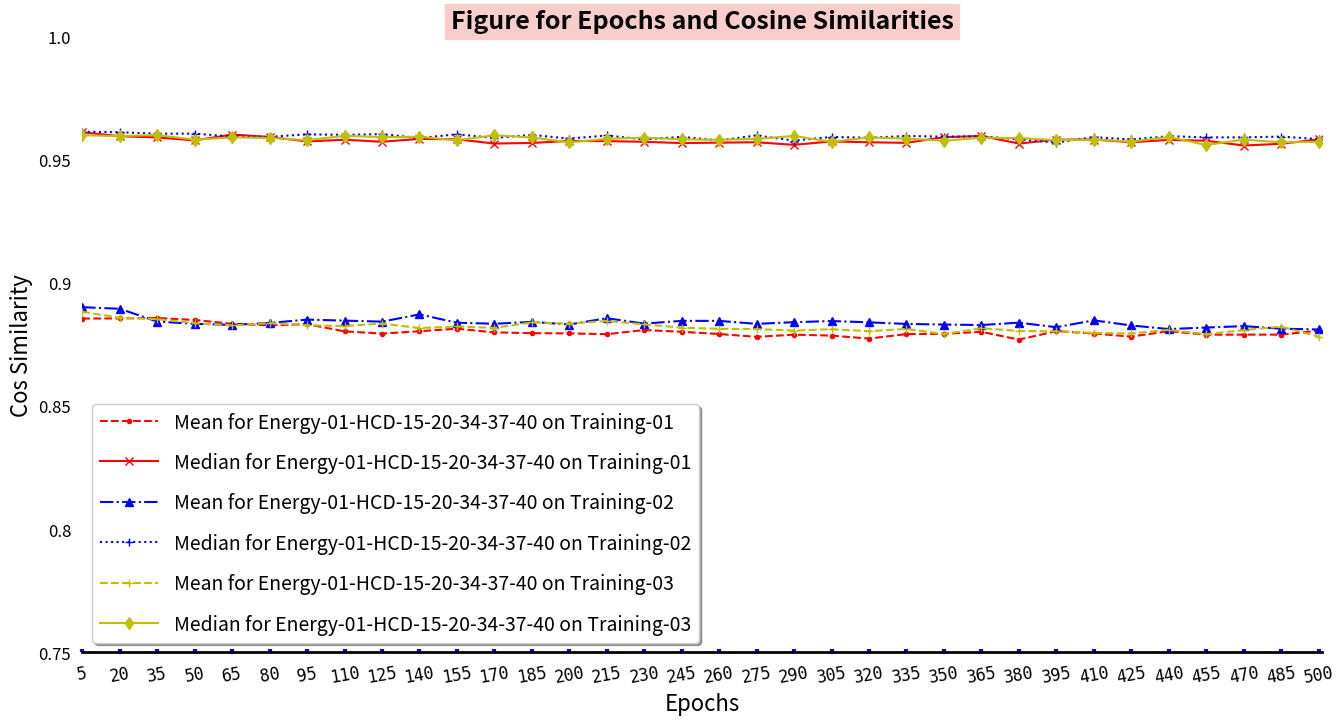

Python code for this plot:
#!/usr/bin/env python
# -*- coding: utf-8 -*-

"""
###################################################################################################################
This script read epochs, cos_similarities data, and plot them.
The 285 training files are from Training-01-Human-285 .
The 285 + 76 training from Training-01-Human-285 and Training-02-Cyno-76 .
The 285 + 155 training from Training-01-Human-285 and Training-03-Human-for-evaluation-155 .

The testing file are from Testing-01-Different-HCD-energies-24: Energy-01-HCD-15-20-34-37-40 .
The batch size is 32, learning rate is 2.

Created on 09 May 2022.
###################################################################################################################
"""
__author__ = 'ZLiang'

import matplotlib.pyplot as plt
import numpy as np

# Cosine similarities for different test cases. Totally 34 scores for each test.
# These are used for the y-axis.
# The values are from the folds of
#   1, 4, 7, 10, 13, 16, 19, 22, 25, 28, 31, 34, 37, 40, 43, 46, 49,
#   52, 55, 58, 61, 64, 67, 70, 73, 76, 79, 82, 85, 88, 91, 94, 97, 100
test_1_mean = [0.885486421107945, 0.8855462460866504, 0.8857037628589813, 0.8849197643111476, 0.8833589387371652,
               0.8827343363704209, 0.8832094938384725, 0.8802813845322773, 0.8793952162010565, 0.8803393032234037,
               0.8813696824379326, 0.879875982974615, 0.8795501805687547, 0.8794665362642109, 0.8791322929681947,
               0.8808373223722489, 0.8801164252942173, 0.8792172847200581, 0.8780588458935729, 0.878950742446205,
               0.878571148772766, 0.8773582916709871, 0.8791891962106876, 0.8792842351315726, 0.8801154804263335,
               0.8769394032329866, 0.8803922980380668, 0.8794117362592164, 0.8781609821086322, 0.8803670802987971,
               0.8789337005919093, 0.8789586531909781, 0.8789712379253941, 0.8805812328706676, ]
test_1_median = [0.9610788775558861, 0.9594953760033962, 0.958979173033334, 0.9577877678634839, 0.960146661146974,
                 0.9591893947395627, 0.9573678515992754, 0.9580576507721082, 0.9572387404941064, 0.9584127025751459,
                 0.9582270626831269, 0.9565091841702549, 0.9567606154342047, 0.9575744818355216, 0.9575036183558338,
                 0.9572184627637984, 0.9567079589823593, 0.9568761222682003, 0.957032034618683, 0.9559853101077711,
                 0.9573807116342606, 0.9570235699692926, 0.9567952535829239, 0.959079869663946, 0.9596032852244832,
                 0.9565126566598032, 0.9581063977151558, 0.958148931656986, 0.9570519155981115, 0.9579779553339817,
                 0.9576534537127527, 0.9557151790794052, 0.9564103321479606, 0.9581945368739618, ]
test_2_mean = [0.8901012475237373, 0.8894571825383518, 0.8842766421219462, 0.8833584410245001, 0.8828984630665838,
               0.8836895249378895, 0.8850644663541597, 0.8846490257023167, 0.8842320099576566, 0.8871832261182534,
               0.8838041861848152, 0.8833679151830098, 0.8841266453251844, 0.8830739871244996, 0.8856346192747337,
               0.88343577051097, 0.8845539091371563, 0.884549321517474, 0.8833329868214661, 0.8840160740529867,
               0.8844787612370707, 0.8839580149150776, 0.8832986617991366, 0.8830573418161288, 0.8828520693222667,
               0.8838321638084415, 0.8819707268719117, 0.8847544735352886, 0.8826893698375222, 0.8812217686284659,
               0.8818369963131117, 0.8824140412308389, 0.8813670852579809, 0.881063864505918, ]
test_2_median = [0.9613419792558807, 0.9610936251364507, 0.9605155547704347, 0.9605532199309521, 0.9593605428955467,
                 0.9592312690391076, 0.9602643394297852, 0.9600351938184057, 0.9603556592902351, 0.9587203926906348,
                 0.9602905538466164, 0.9587711845934468, 0.9600298807835989, 0.958511957520174, 0.9597828710328523,
                 0.9581893715136031, 0.9592183236327757, 0.9577711227953303, 0.9597952600401874, 0.9577143040652756,
                 0.9591935044759874, 0.9588579616241613, 0.9595914001788475, 0.9593126695320763, 0.9594394568190083,
                 0.9582435417573517, 0.9569162676056432, 0.9591062267981114, 0.9581622209783831, 0.9595002529311959,
                 0.959016207776513, 0.9590339524190651, 0.9593235682624955,0.9583345339742436, ]
test_3_mean = [0.8882110765251777, 0.8858393253286572, 0.8852473562148617, 0.8836196453835243, 0.882675734640939,
               0.8836215610463933, 0.8827944581128534, 0.882422546779243, 0.8834635432391449, 0.8816224705674339,
               0.8822696823470901, 0.8817014909403026, 0.8839011099336526, 0.8834659599344225, 0.8845029875297535,
               0.8831349840682408, 0.8817509370799624, 0.8813382077214984, 0.8812200098819611, 0.8806177788521328,
               0.881153472712667, 0.8803408110000833, 0.8813010841849211, 0.8791654054345176, 0.8816020982062369,
               0.8804418230070371, 0.8803178683428139, 0.8796530432996446, 0.879430365864766, 0.8809250591382374,
               0.879114816299657, 0.880823696019196, 0.8822162832465109, 0.8781611075180727, ]
test_3_median = [0.9598709203332854, 0.9595285006379437, 0.9599975715089515, 0.9580556743219832, 0.9590224076490291,
                 0.9588060066248543, 0.9578595261949716, 0.9596712956983191, 0.9591273051339456, 0.95925198285203,
                 0.9578455914263412, 0.9598882351733924, 0.9589769726321307, 0.9569831936004746, 0.9584088039728197,
                 0.9589620078423368, 0.9582042706256158, 0.9580467198506446, 0.9583965057917377, 0.9596191325883314,
                 0.9571948050706228, 0.9589724214273047, 0.9585262942538567, 0.9576170631421684, 0.9588873315541406,
                 0.9587407144078861, 0.9578855220657887, 0.9581101171300086, 0.9573121640617934, 0.9591983228538938,
                 0.9559212351461295, 0.9581097775297827, 0.9569988334845245, 0.9572192378728023, ]

# The number of folds for the training, each fold contains 5 epochs.
# The folds range from 1 to 35, corresponding the epochs range from 5 to 500.
x = np.arange(1, 35)

# Create the size of the figure.
fig=plt.figure(num=1,figsize=(16, 8))

# Set the size of subplot and starting point, set three styles for the plot
ax=fig.add_subplot(111)
ax.plot(x, test_1_mean, "r--.", label="Mean for Energy-01-HCD-15-20-34-37-40 on Training-01")
ax.plot(x, test_1_median, "r-x", label="Median for Energy-01-HCD-15-20-34-37-40 on Training-01")
ax.plot(x, test_2_mean, "b-.^", label="Mean for Energy-01-HCD-15-20-34-37-40 on Training-02")
ax.plot(x, test_2_median, "b:+", label="Median for Energy-01-HCD-15-20-34-37-40 on Training-02")
ax.plot(x, test_3_mean, "y--+", label="Mean for Energy-01-HCD-15-20-34-37-40 on Training-03")
ax.plot(x, test_3_median, "y-d", label="Median for Energy-01-HCD-15-20-34-37-40 on Training-03")

# Set the scales for x-axis and y-axis.
ax.set_xlim([1, 34.1])
ax.set_ylim([0.75, 1])

# Set the scales for the display of x-axis and y-axis.
# np.linspace() is arithmetic progression， from 1 to 34
ax.set_xticks(np.linspace(1, 34, 34))
ax.set_yticks(np.linspace(0.75, 1, 6))

# Set the labels for the scales
ax.set_xticklabels(["5", "20", "35", "50", "65", "80", "95", "110", "125", "140", "155", "170", "185", "200", "215",
                    "230", "245", "260", "275", "290", "305", "320", "335", "350", "365", "380", "395", "410", "425",
                    "440", "455", "470", "485", "500", ], fontproperties="monospace", fontsize=12, rotation=10)
ax.set_yticklabels(["0.75", "0.8", "0.85", "0.9", "0.95", "1.0"])

# Set the decorations for the scales and labels
ax.tick_params(left=False,pad=8,direction="in",length=2,width=3,color="b",labelsize=12)
ax.tick_params("x",labelrotation=10)

# Set the labels for x and y
ax.set_xlabel("Epochs", fontsize = 16)
ax.set_ylabel("Cos Similarity", fontsize = 16)

# Set the title
ax.set_title("Figure for Epochs and Cosine Similarities", fontsize=18,backgroundcolor='#F8CECC',
             fontweight='bold',color='black',verticalalignment="baseline")

# Set the spines
ax.spines["left"].set_color("darkblue")
ax.spines["bottom"].set_linewidth(2)

ax.spines["top"].set_visible(False)
ax.spines["right"].set_visible(False)
ax.spines["left"].set_visible(False)

# Set the annotations
#ax.annotate(s="Max:0.960398",xy=(17,0.94),xytext=(17.2,0.87),arrowprops=dict(facecolor="g",shrink=0.05,headwidth=12,
#                                                                          headlength=6, width=4),fontsize=12)
#ax.annotate(s="Min:0.421085",xy=(1,0.4),xytext=(1.2,0.33),arrowprops=dict(facecolor="b",shrink=0.05,headwidth=12,
#                                                                          headlength=6, width=4),fontsize=12)

# Set the legend
ax.legend(loc=3,labelspacing=1,handlelength=3,fontsize=14,shadow=True)

plt.show()